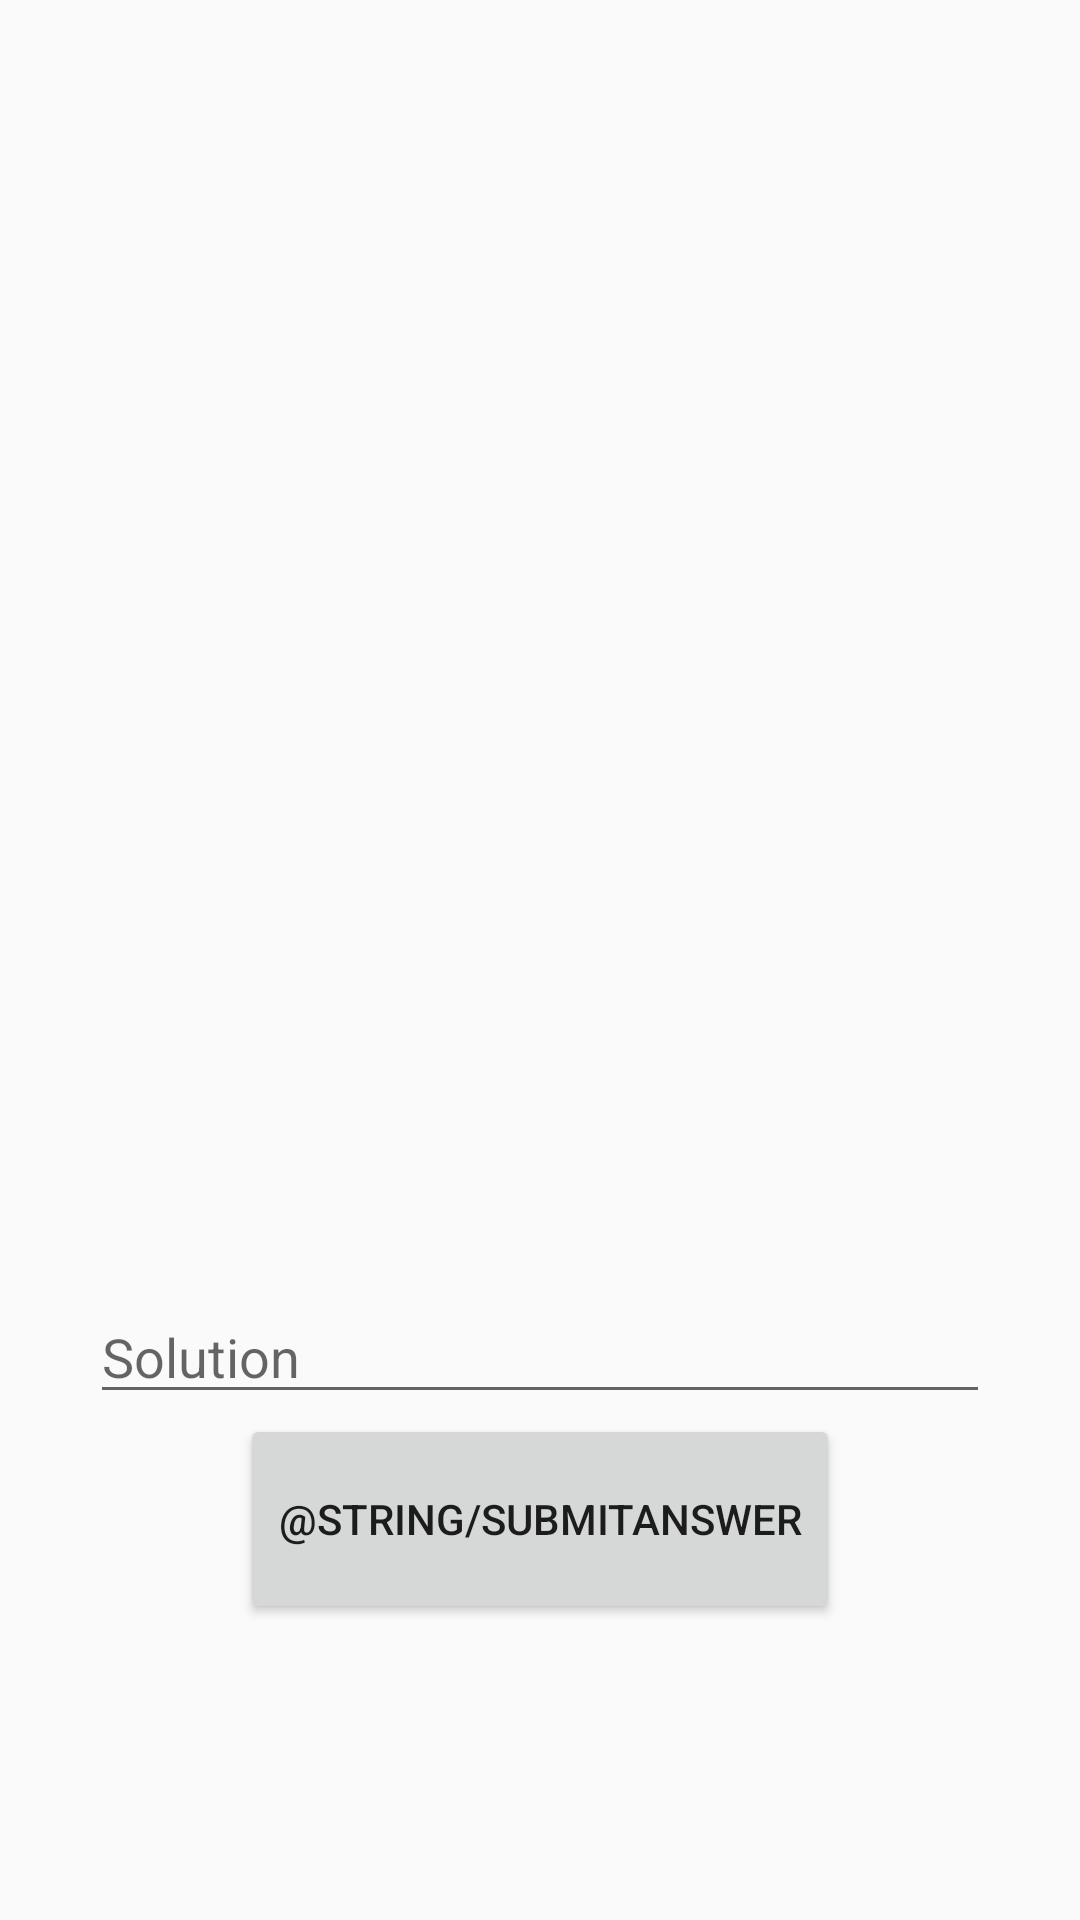

Layout XML and referenced resources for this Android screen:
<!-- AndroidManifest.xml: application theme AppTheme -->
<!-- res/layout/activity_math_game1.xml -->
<?xml version="1.0" encoding="utf-8"?>
<LinearLayout xmlns:android="http://schemas.android.com/apk/res/android"
    xmlns:app="http://schemas.android.com/apk/res-auto"
    xmlns:tools="http://schemas.android.com/tools"
    android:layout_width="match_parent"
    android:layout_height="match_parent"
    android:orientation="vertical"
    tools:context=".MathGame1">


    <TextView
        android:id="@+id/problem"
        android:layout_width="400dp"
        android:layout_height="120dp"
        android:text=""
        android:textColor="@android:color/holo_blue_dark"
        android:textColorHighlight="@android:color/primary_text_dark"
        android:layout_gravity="center"
        android:textSize="40dp"/>

    <ImageView
        android:id="@+id/myimage"
        android:layout_width = "400dp"
        android:layout_height = "300dp"
        android:layout_marginTop="5dp"
        android:layout_gravity="center"
        />

    <EditText
        android:id = "@+id/answer"
        android:hint = "Solution"
        android:layout_width = "wrap_content"
        android:layout_height = "wrap_content"
        android:width="300dp"
        android:layout_marginTop="5dp"
        android:layout_gravity="center_horizontal"
        />

    <Button
        android:id = "@+id/submitAnswer"
        android:layout_width="200dp"
        android:layout_height="70dp"
        android:text="@string/submitAnswer"
        android:layout_gravity="center_horizontal"/>


</LinearLayout>
<!-- resources referenced by this layout -->
<resources>
  <style name="AppTheme" parent="Theme.AppCompat.Light.DarkActionBar">
          
          <item name="colorPrimary">@color/colorPrimary</item>
          <item name="colorPrimaryDark">@color/colorPrimaryDark</item>
          <item name="colorAccent">@color/colorAccent</item>
          <item name="android:windowAnimationStyle">@style/CustomActivityAnimation</item>
      </style>
  <color name="colorPrimary">#E25141</color>
  <color name="colorPrimaryDark">#4E8AC0</color>
  <color name="colorAccent">#FF4081</color>
  <style name="CustomActivityAnimation" parent="@android:style/Animation.Activity">
          <item name="android:activityOpenEnterAnimation">@anim/fade_in</item>
          <item name="android:activityOpenExitAnimation">@anim/fade_out</item>
          <item name="android:activityCloseEnterAnimation">@anim/fade_in</item>
          <item name="android:activityCloseExitAnimation">@anim/fade_out</item>
      </style>
</resources>
